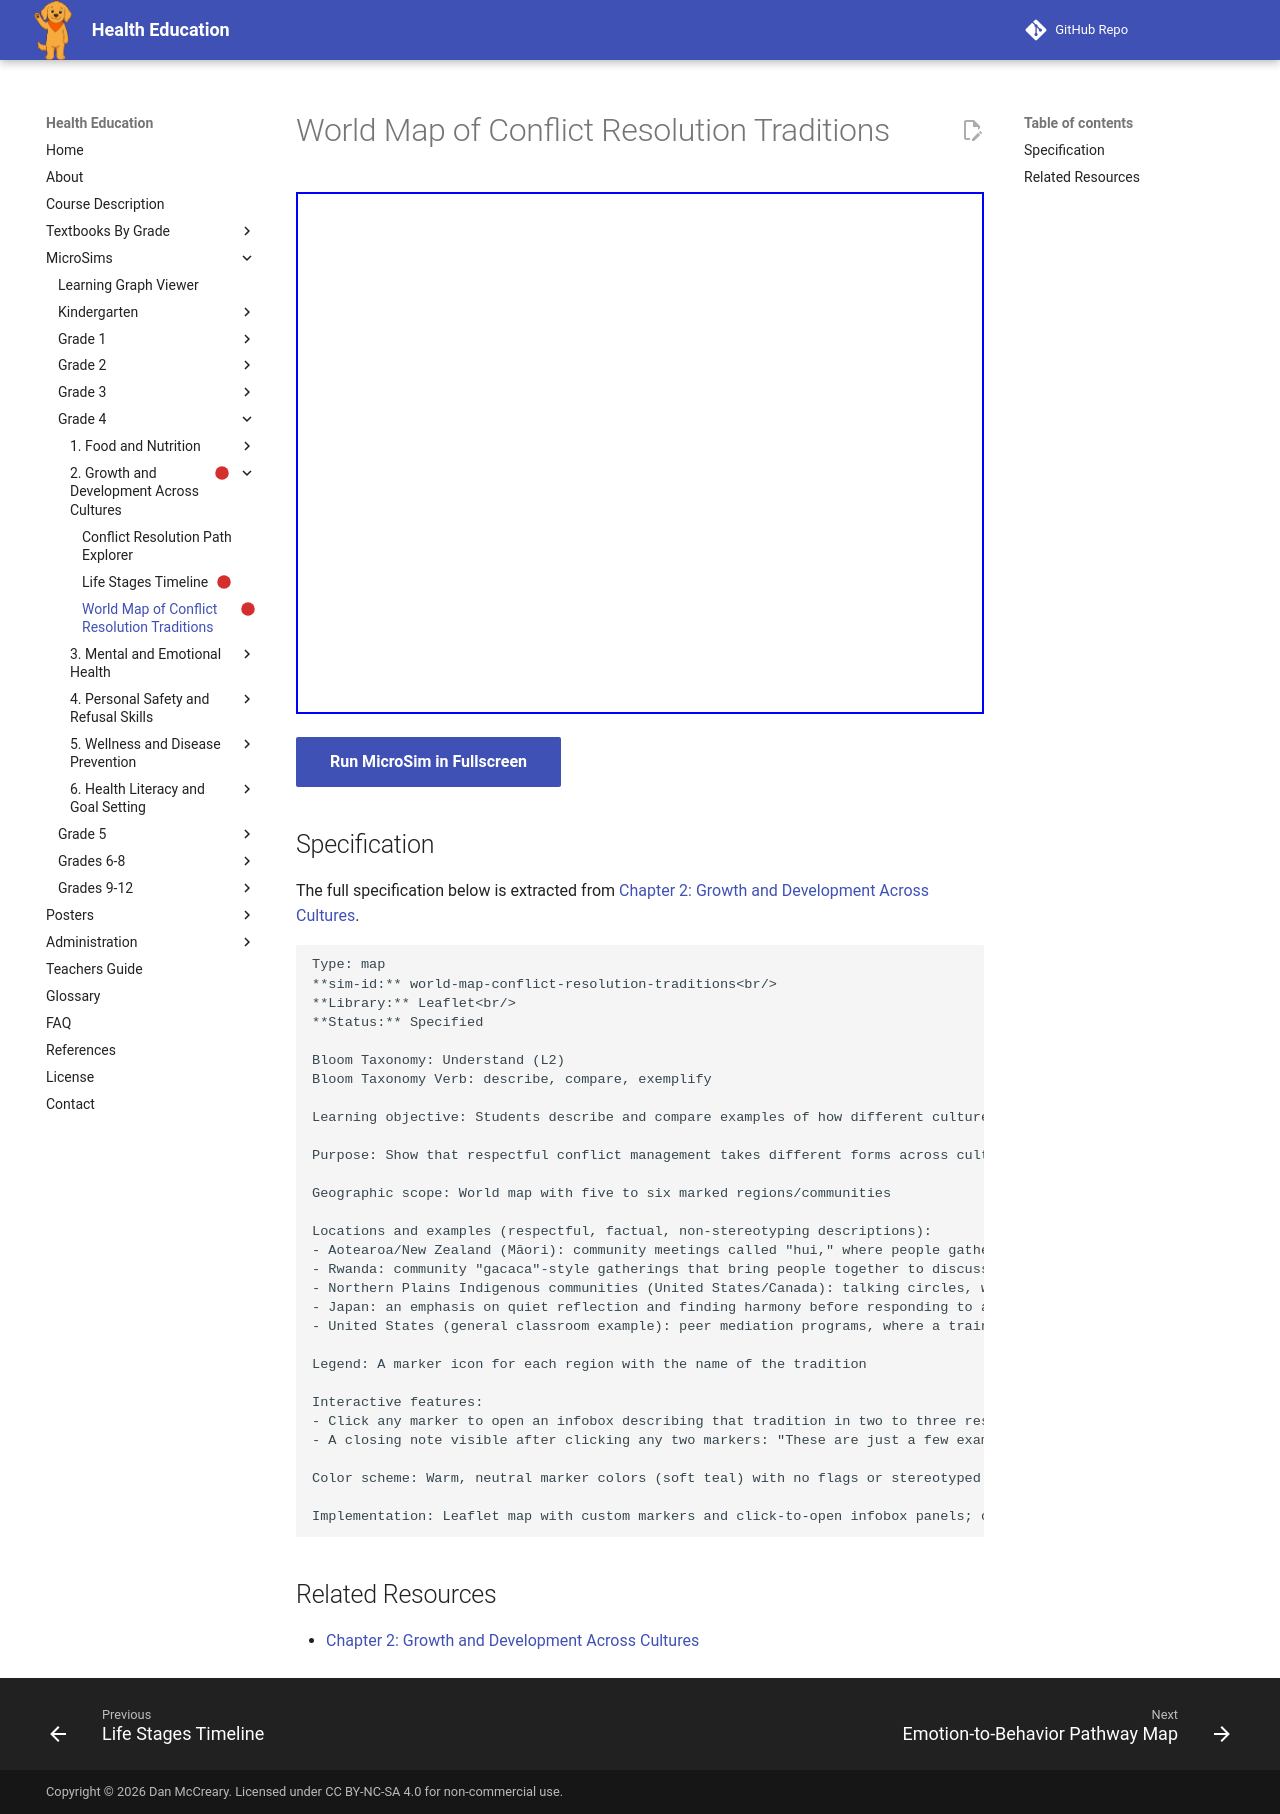

repository: dmccreary/health-education · page: sims/world-map-conflict-resolution-traditions/index.html · generator: mkdocs

---
title: World Map of Conflict Resolution Traditions
description: Students describe and compare examples of how different cultures and communities approach resolving disagreements fairly, recognizing that there is more than one respectful way to manage conflict.
status: scaffold
library: Leaflet
bloom_level: Understand (L2)
---

# World Map of Conflict Resolution Traditions



<iframe src="main.html" width="100%" height="522px"></iframe>

[Run MicroSim in Fullscreen](main.html){ .md-button .md-button--primary }

## Specification

The full specification below is extracted from
[Chapter 2: Growth and Development Across Cultures](../../bands/grade-4/chapters/02-growth-and-development/index.md).

```text
Type: map
**sim-id:** world-map-conflict-resolution-traditions<br/>
**Library:** Leaflet<br/>
**Status:** Specified

Bloom Taxonomy: Understand (L2)
Bloom Taxonomy Verb: describe, compare, exemplify

Learning objective: Students describe and compare examples of how different cultures and communities approach resolving disagreements fairly, recognizing that there is more than one respectful way to manage conflict.

Purpose: Show that respectful conflict management takes different forms across cultures, reinforcing that no single approach is the "correct" one.

Geographic scope: World map with five to six marked regions/communities

Locations and examples (respectful, factual, non-stereotyping descriptions):
- Aotearoa/New Zealand (Māori): community meetings called "hui," where people gather to talk through disagreements together
- Rwanda: community "gacaca"-style gatherings that bring people together to discuss problems openly
- Northern Plains Indigenous communities (United States/Canada): talking circles, where each person speaks in turn and everyone else listens without interrupting
- Japan: an emphasis on quiet reflection and finding harmony before responding to a conflict
- United States (general classroom example): peer mediation programs, where a trained student helps two classmates talk through a disagreement

Legend: A marker icon for each region with the name of the tradition

Interactive features:
- Click any marker to open an infobox describing that tradition in two to three respectful sentences, written to inform rather than to generalize about all members of that culture
- A closing note visible after clicking any two markers: "These are just a few examples. Every culture and even every family has its own ways of handling disagreements — and most share the same goal: finding a fair solution while respecting everyone involved."

Color scheme: Warm, neutral marker colors (soft teal) with no flags or stereotyped imagery

Implementation: Leaflet map with custom markers and click-to-open infobox panels; content reviewed for respectful, non-stereotyping language before publication.
```

## Related Resources

- [Chapter 2: Growth and Development Across Cultures](../../bands/grade-4/chapters/02-growth-and-development/index.md)
